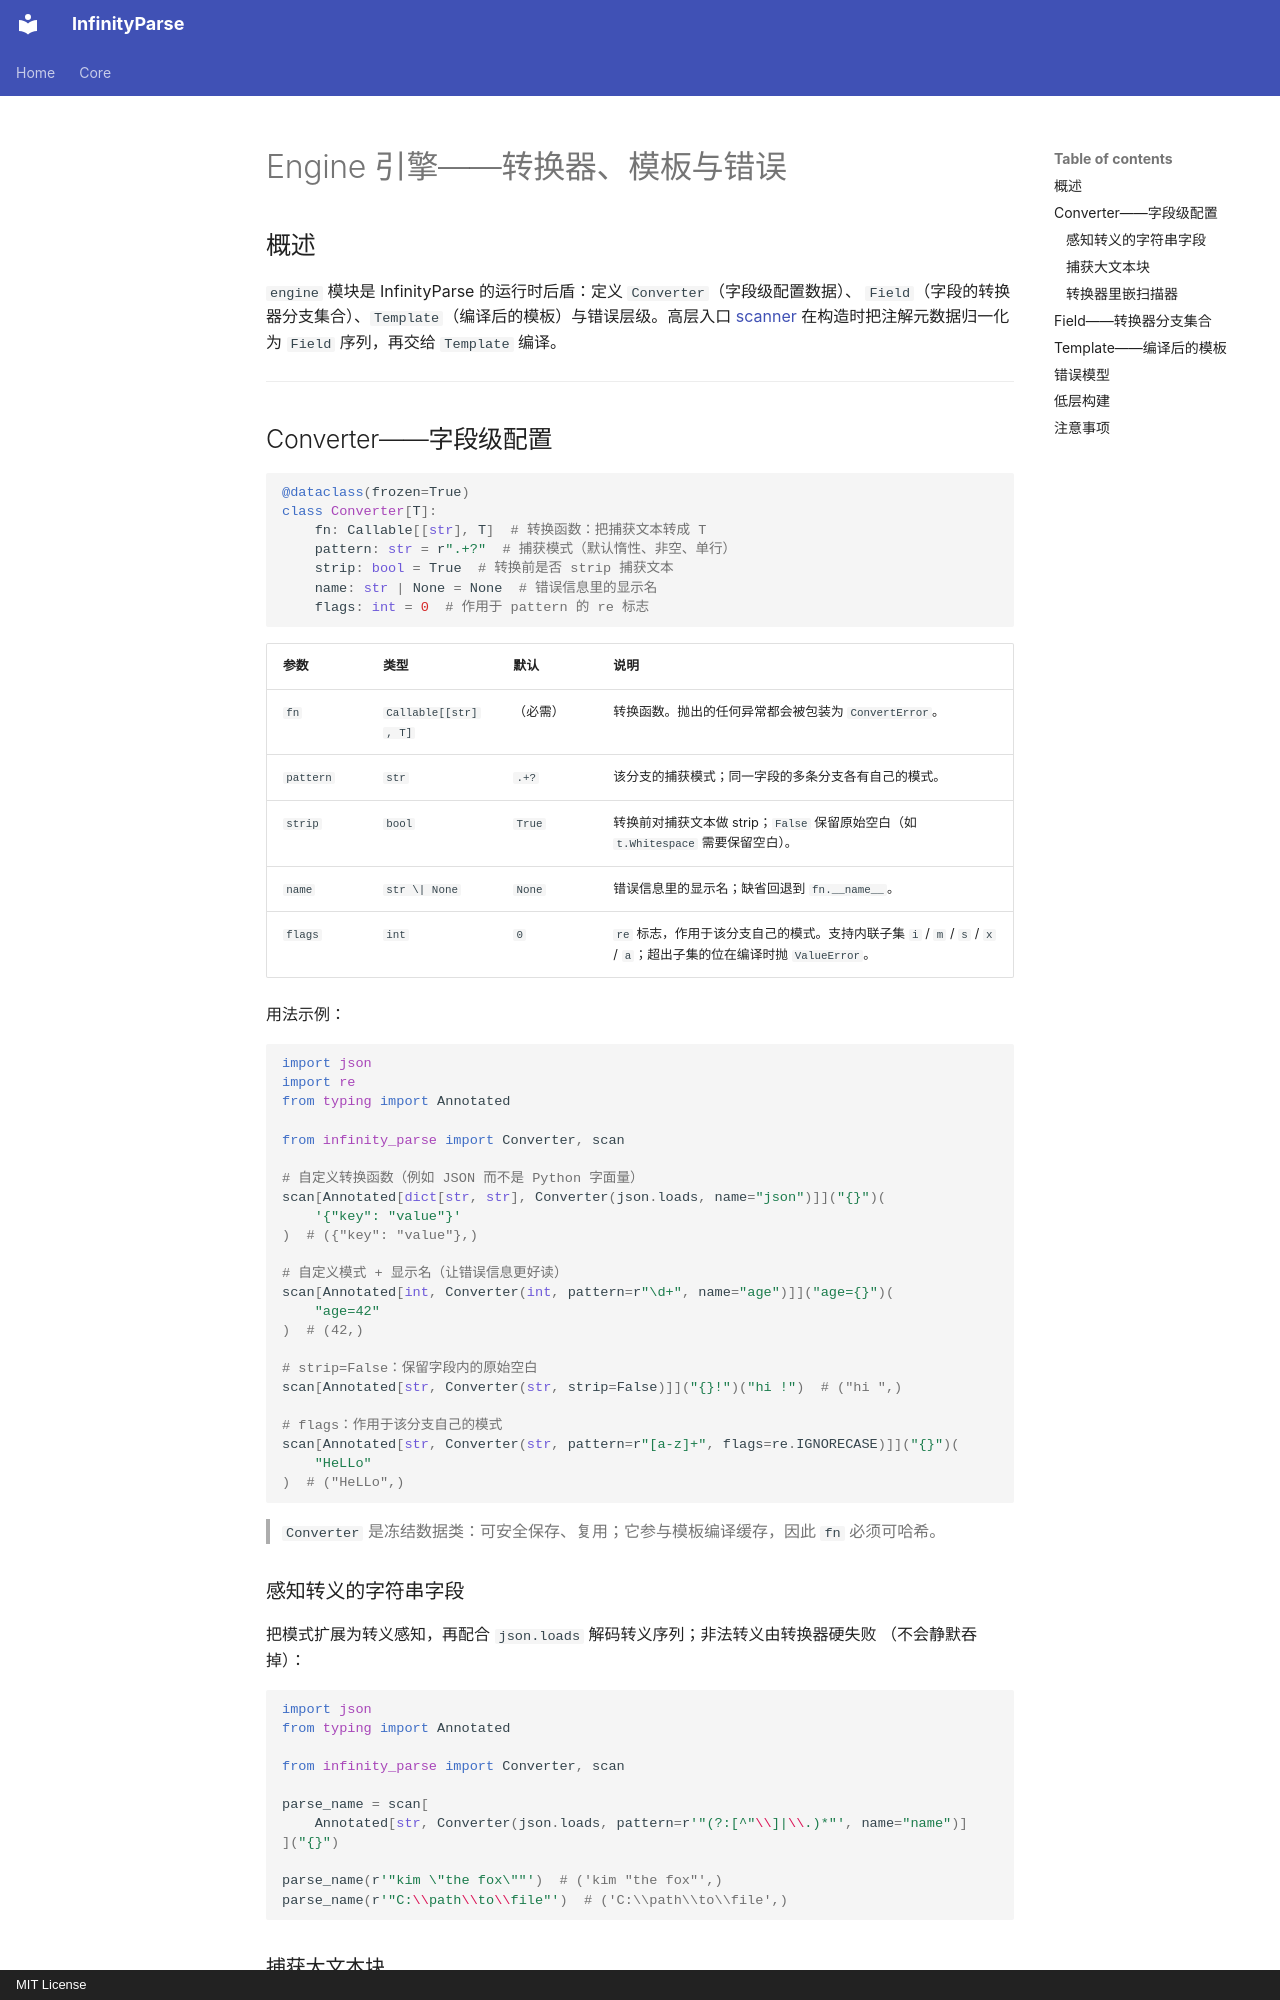

repository: yinbailiang/infinity_parse · page: zh-CN/engine/index.html · generator: mkdocs · copyright: MIT License

# Engine 引擎——转换器、模板与错误

## 概述

`engine` 模块是 InfinityParse 的运行时后盾：定义 `Converter`（字段级配置数据）、
`Field`（字段的转换器分支集合）、`Template`（编译后的模板）与错误层级。高层入口
[scanner](scanner.md) 在构造时把注解元数据归一化为 `Field` 序列，再交给
`Template` 编译。

---

## Converter——字段级配置

```python
@dataclass(frozen=True)
class Converter[T]:
    fn: Callable[[str], T]  # 转换函数：把捕获文本转成 T
    pattern: str = r".+?"  # 捕获模式（默认惰性、非空、单行）
    strip: bool = True  # 转换前是否 strip 捕获文本
    name: str | None = None  # 错误信息里的显示名
    flags: int = 0  # 作用于 pattern 的 re 标志
```

| 参数 | 类型 | 默认 | 说明 |
| - | - | - | - |
| `fn` | `Callable[[str], T]` | （必需） | 转换函数。抛出的任何异常都会被包装为 `ConvertError`。 |
| `pattern` | `str` | `.+?` | 该分支的捕获模式；同一字段的多条分支各有自己的模式。 |
| `strip` | `bool` | `True` | 转换前对捕获文本做 strip；`False` 保留原始空白（如 `t.Whitespace` 需要保留空白）。 |
| `name` | `str \| None` | `None` | 错误信息里的显示名；缺省回退到 `fn.__name__`。 |
| `flags` | `int` | `0` | `re` 标志，作用于该分支自己的模式。支持内联子集 `i` / `m` / `s` / `x` / `a`；超出子集的位在编译时抛 `ValueError`。 |

用法示例：

```python
import json
import re
from typing import Annotated

from infinity_parse import Converter, scan

# 自定义转换函数（例如 JSON 而不是 Python 字面量）
scan[Annotated[dict[str, str], Converter(json.loads, name="json")]]("{}")(
    '{"key": "value"}'
)  # ({"key": "value"},)

# 自定义模式 + 显示名（让错误信息更好读）
scan[Annotated[int, Converter(int, pattern=r"\d+", name="age")]]("age={}")(
    "age=42"
)  # (42,)

# strip=False：保留字段内的原始空白
scan[Annotated[str, Converter(str, strip=False)]]("{}!")("hi !")  # ("hi ",)

# flags：作用于该分支自己的模式
scan[Annotated[str, Converter(str, pattern=r"[a-z]+", flags=re.IGNORECASE)]]("{}")(
    "HeLLo"
)  # ("HeLLo",)
```

> `Converter` 是冻结数据类：可安全保存、复用；它参与模板编译缓存，因此 `fn`
> 必须可哈希。

### 感知转义的字符串字段

把模式扩展为转义感知，再配合 `json.loads` 解码转义序列；非法转义由转换器硬失败
（不会静默吞掉）：

```python
import json
from typing import Annotated

from infinity_parse import Converter, scan

parse_name = scan[
    Annotated[str, Converter(json.loads, pattern=r'"(?:[^"\\]|\\.)*"', name="name")]
]("{}")

parse_name(r'"kim \"the fox\""')  # ('kim "the fox"',)
parse_name(r'"C:\\path\\to\\file"')  # ('C:\\path\\to\\file',)
```
